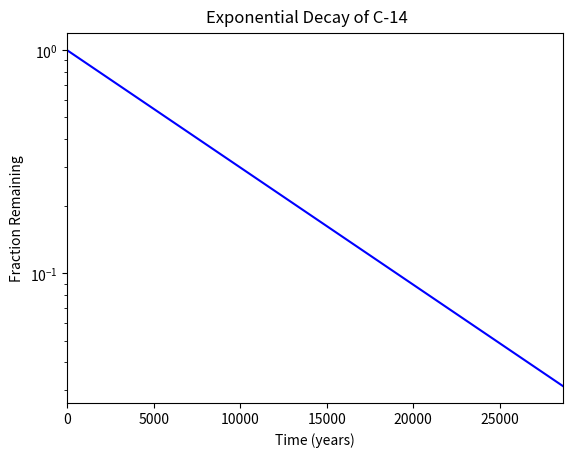

The matplotlib source for this figure:
#!/usr/bin/env python3
import numpy as np
import matplotlib.pyplot as plt

x = np.arange(0, 28651, 5730)
r = np.log(0.5)
t = 5730
y = np.exp((r / t) * x)

plt.plot(x, y, 'b')
plt.yscale('log')
plt.margins(x=0)
plt.suptitle("Exponential Decay of C-14", y=0.93)
plt.xlabel("Time (years)")
plt.ylabel("Fraction Remaining")
plt.show()
